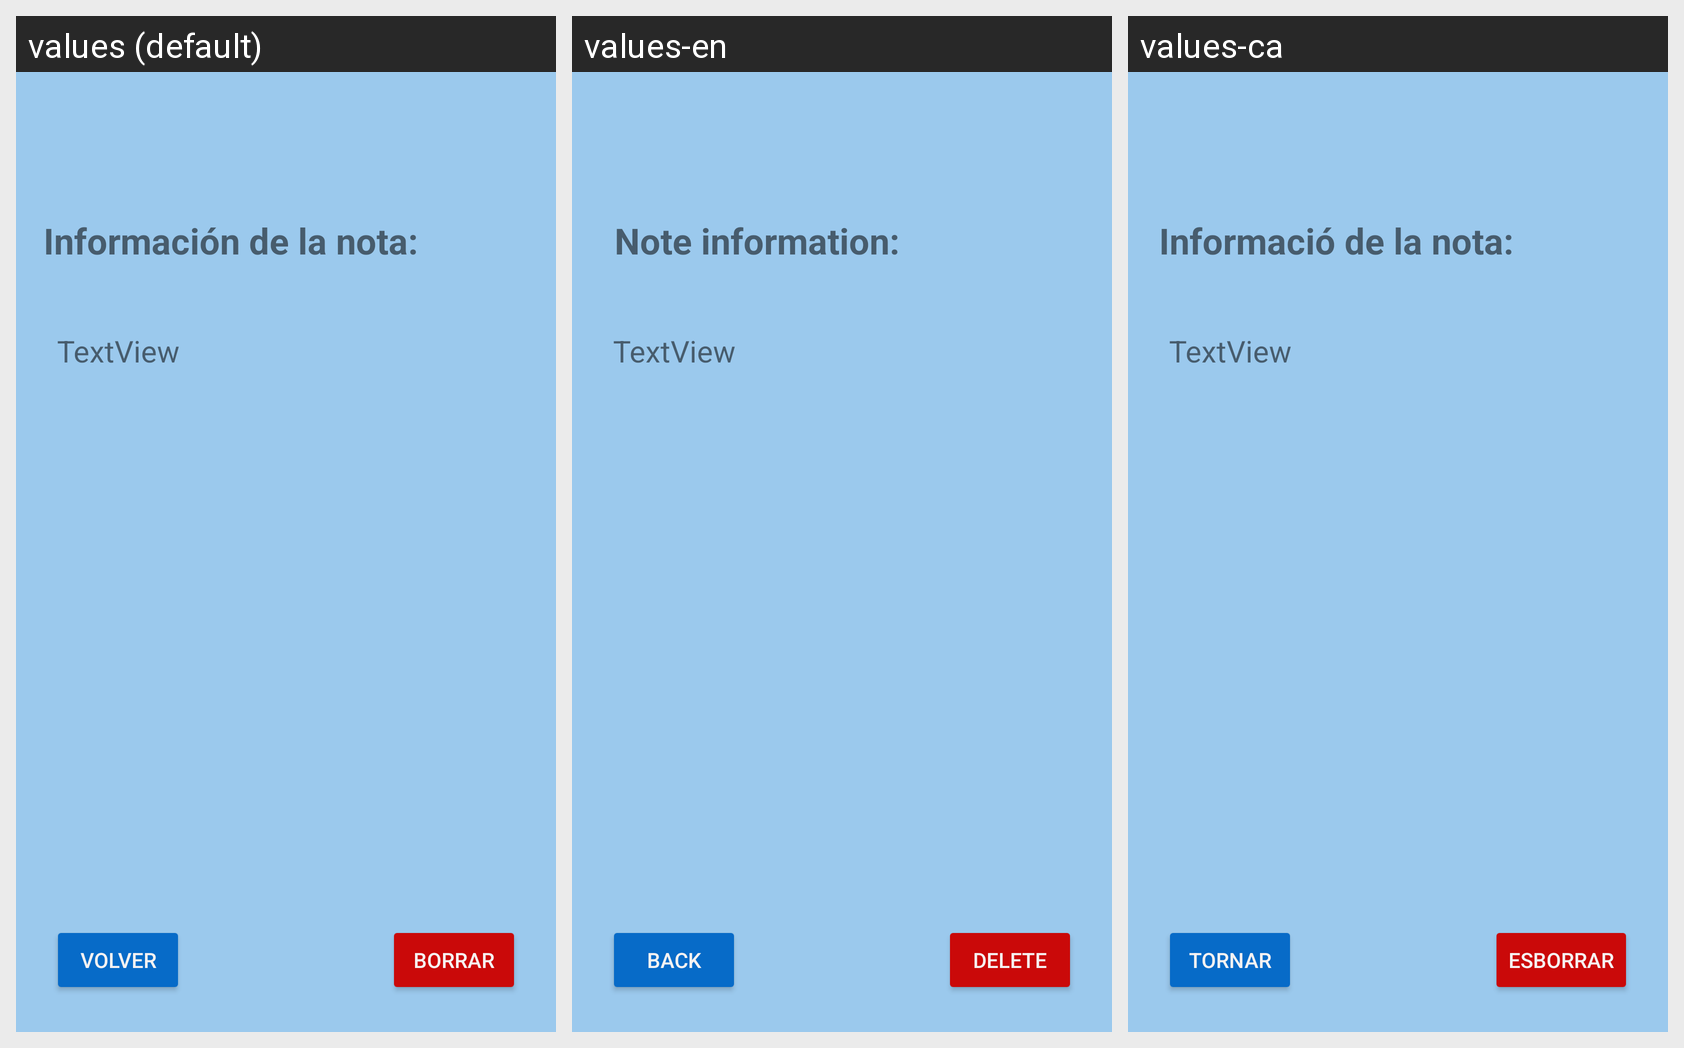

For this localized Android screen grid, give each drawn string resource with its value in every locale shown.
Android screen res/layout/activity_ver_nota.xml rendered under 3 locales, left to right: values (default), values-en, values-ca. Device: Nexus 5 (rendered at 1080×1920; each locale shown at half size, 540×960, under a caption strip naming it); theme Theme.AppCompat.Light.
Strings drawn on this screen, with the default value and each locale's value (text and hints the layout hard-codes appear in the picture but are not listed):

string_texto1_verNota
  values: Información de la nota:
  values-en: Note information:
  values-ca: Informació de la nota:

string_boton1_verNota
  values: Volver
  values-en: Back
  values-ca: Tornar

string_boton2_verNota
  values: Borrar
  values-en: Delete
  values-ca: Esborrar
